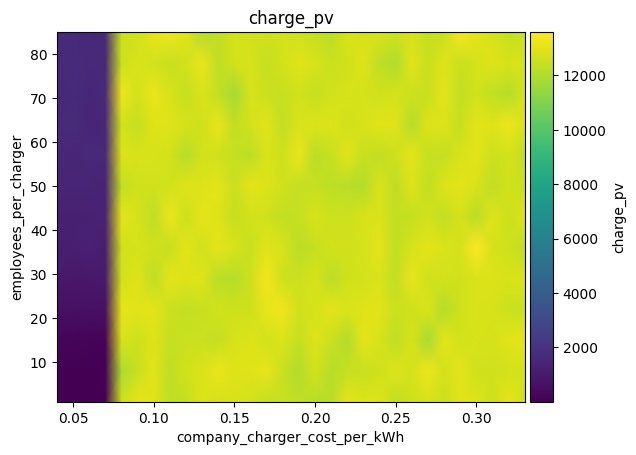

The data file committed next to this chart (first rows):
employees_per_charger\company_charger_co…, 0.04, 0.05, 0.060000000000000005, 0.07, 0.08000000000000002, 0.09000000000000001, 0.1, 0.11000000000000001, 0.12000000000000002, 0.13000000000000003, 0.14, 0.15000000000000002, 0.16000000000000003, 0.17000000000000004, 0.18000000000000002, 0.19000000000000003, 0.20000000000000004, 0.21000000000000005, 0.22000000000000006, 0.23000000000000004, 0.24000000000000005, 0.25000000000000006, 0.26
1, 8.629, 5.719, 16.85, 10.73, 12488, 13115, 12972, 12256, 12423, 12899, 12723, 12761, 12638, 12412, 12433, 12293, 12190, 12128, 13101, 12877, 12852, 12356, 12568
8, 12.36, 20.76, 21.97, 19.35, 11919, 12472, 12990, 12229, 12638, 12835, 13182, 12931, 12916, 13130, 12465, 12022, 12706, 12063, 12398, 12457, 12609, 12867, 12741
15, 184.1, 170.4, 152.9, 140.7, 12815, 12537, 12915, 12410, 12532, 12514, 12401, 12745, 12872, 12675, 12892, 12418, 12931, 12486, 12029, 13113, 12767, 12307, 12760
22, 542, 579.4, 597.1, 552.5, 13090, 13002, 13039, 12506, 12350, 12470, 12691, 12551, 12571, 13133, 13324, 12609, 12711, 13028, 12823, 12908, 12972, 12518, 12601
29, 932.2, 843.9, 906.9, 914.3, 12691, 12935, 12222, 13013, 12944, 12913, 12170, 12080, 12544, 13379, 12576, 12504, 12765, 12165, 12607, 12677, 12819, 12291, 13153
36, 1170, 1182, 1231, 1092, 12637, 12713, 12588, 12466, 12989, 12604, 13101, 12783, 12453, 12981, 12766, 12187, 12407, 12683, 12587, 12711, 13027, 12337, 12756
43, 1263, 1224, 1232, 1321, 13040, 12771, 12232, 13210, 12559, 13080, 12924, 12415, 12683, 12638, 12337, 12384, 12824, 12533, 12551, 12767, 12817, 12341, 12406
50, 1437, 1398, 1402, 1287, 12332, 12595, 12618, 12683, 12920, 12887, 13012, 12445, 13039, 12898, 12593, 12419, 12397, 12230, 12117, 12002, 12807, 12250, 12937
57, 1525, 1462, 1578, 1502, 12878, 12747, 12781, 12680, 12146, 12639, 12625, 12423, 12219, 12835, 12555, 13194, 12205, 12449, 12985, 12455, 12335, 12542, 13032
64, 1632, 1679, 1396, 1495, 12655, 12404, 12920, 12930, 12723, 12629, 13148, 12356, 12673, 12985, 12343, 12804, 12812, 12881, 12635, 12781, 12980, 12933, 12071
71, 1493, 1611, 1482, 1547, 13252, 12679, 13170, 12769, 12381, 12837, 12356, 11785, 12745, 12525, 12390, 12673, 12376, 12653, 12754, 12694, 12637, 12723, 12581
78, 1564, 1692, 1512, 1527, 12536, 12842, 12639, 12471, 12668, 13186, 12288, 12680, 12746, 12401, 12659, 12985, 12746, 12489, 12593, 12948, 12315, 11968, 12985
85, 1598, 1616, 1543, 1620, 12507, 12587, 13158, 13324, 12918, 12054, 12290, 12727, 12630, 12629, 12707, 12556, 12398, 12186, 12818, 12734, 12814, 12588, 12781
